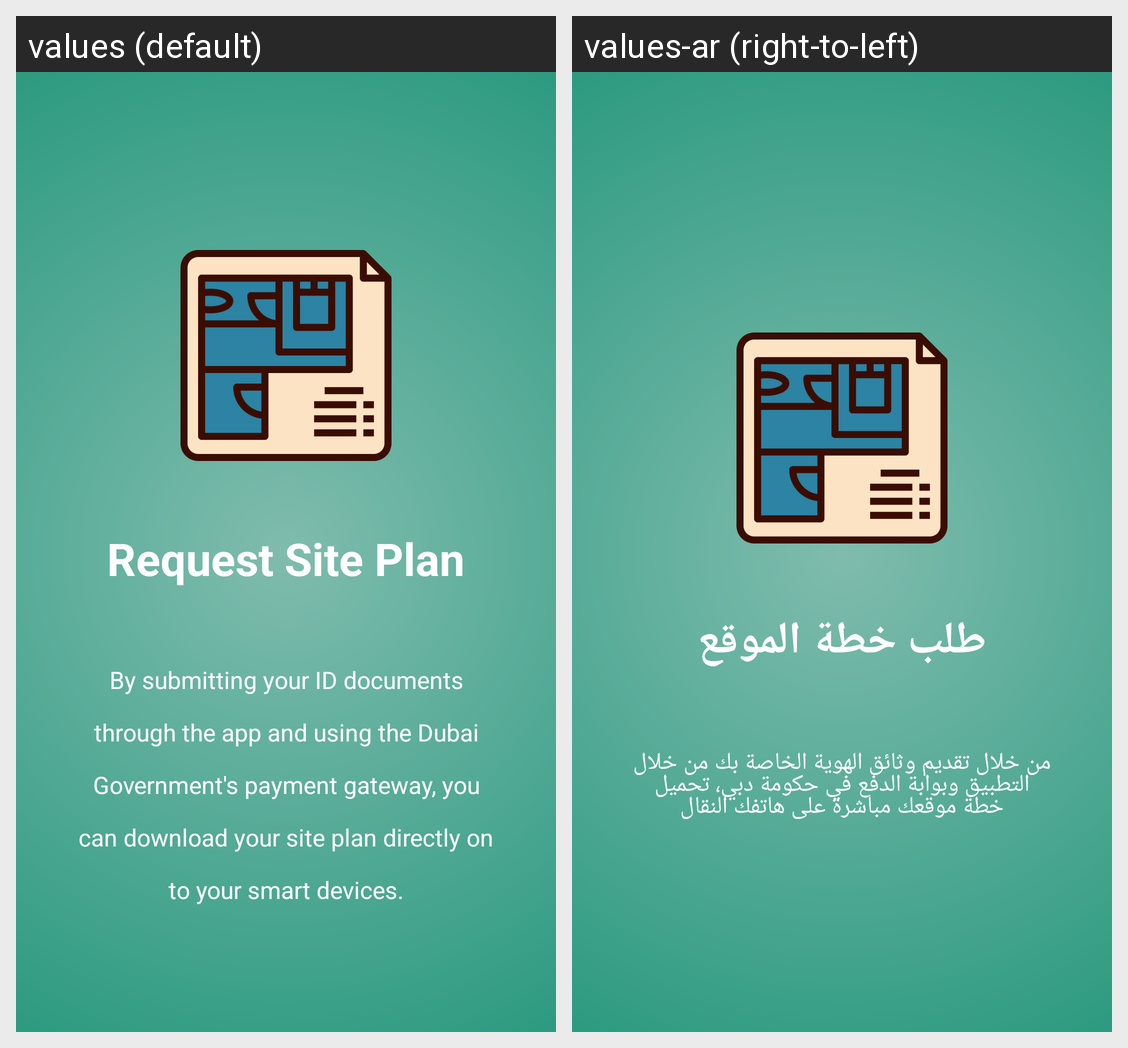

The same Android screen rendered under two of its app's locales, left to right. List the strings drawn on it with the default value and each locale's translation.
Android screen res/layout/slide_screen5.xml rendered under 2 locales, left to right: values (default), values-ar (right-to-left). Device: Nexus 5 (rendered at 1080×1920; each locale shown at half size, 540×960, under a caption strip naming it); theme AppTheme.
Strings drawn on this screen, with the default value and each locale's value (text and hints the layout hard-codes, and strings that could not be matched under every locale, appear in the picture but are not listed):

slide_5_title
  values: Request Site Plan
  values-ar: طلب خطة الموقع

slide_5_desc
  values: By submitting your ID documents through the app and using the Dubai Government's payment gateway, you can download your site plan directly on to your smart devices.
  values-ar: من خلال تقديم وثائق الهوية الخاصة بك من خلال التطبيق وبوابة الدفع في حكومة دبي، تحميل خطة موقعك مباشرة على هاتفك النقال
